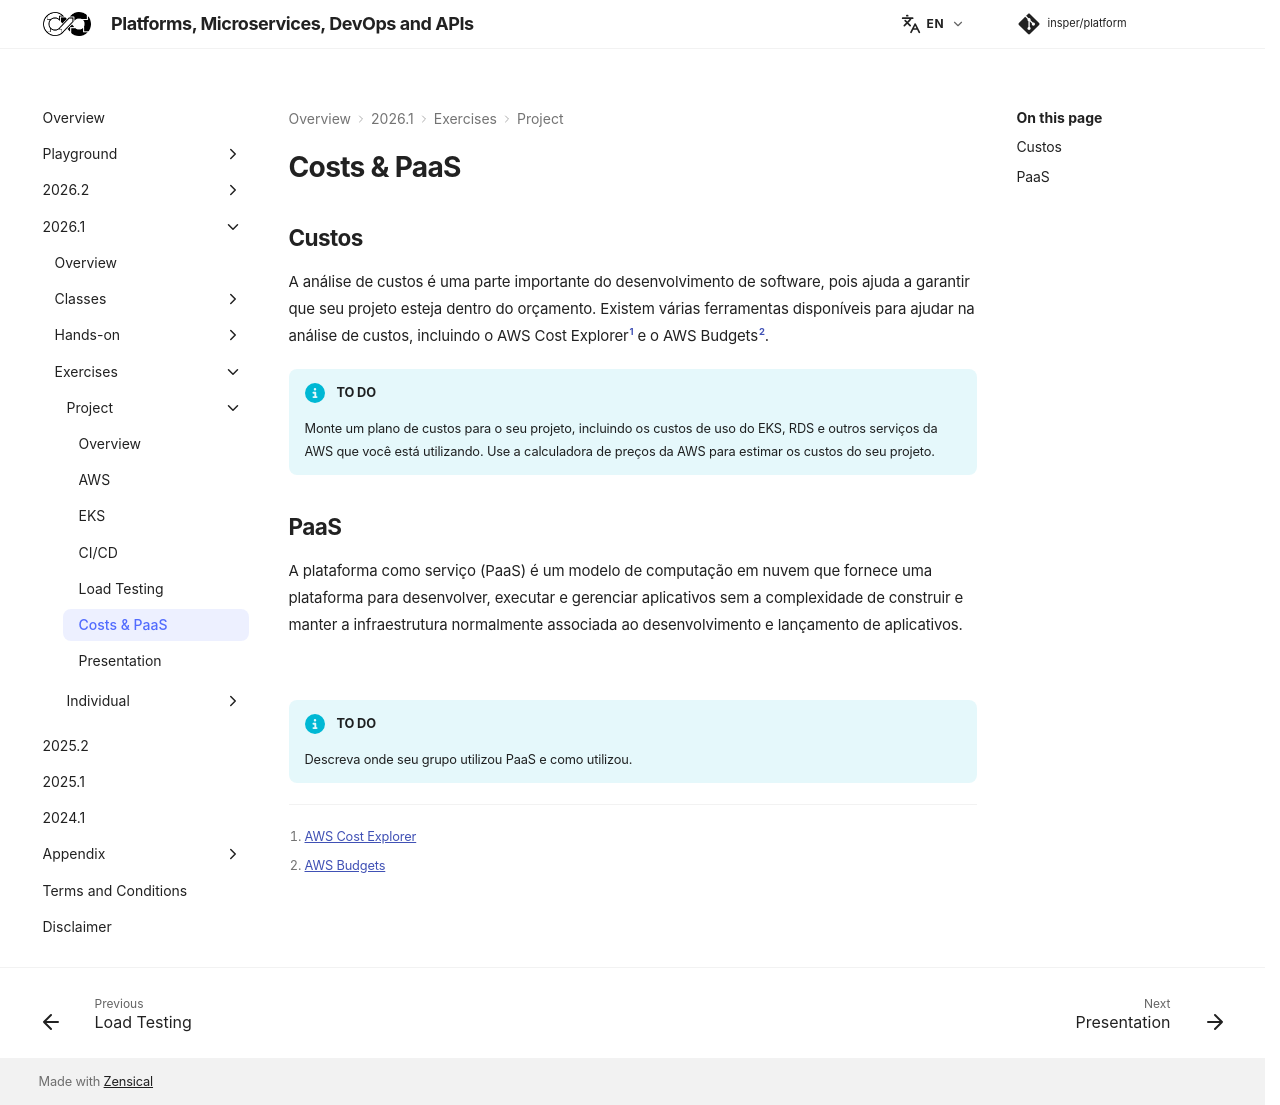

repository: Insper/platform · page: 2026.1/exercises/project/costs/index.html · generator: mkdocs


## Custos

A análise de custos é uma parte importante do desenvolvimento de software, pois ajuda a garantir que seu projeto esteja dentro do orçamento. Existem várias ferramentas disponíveis para ajudar na análise de custos, incluindo o AWS Cost Explorer[^1] e o AWS Budgets[^2].

!!! info "TO DO"

    Monte um plano de custos para o seu projeto, incluindo os custos de uso do EKS, RDS e outros serviços da AWS que você está utilizando. Use a calculadora de preços da AWS para estimar os custos do seu projeto.


## PaaS

A plataforma como serviço (PaaS) é um modelo de computação em nuvem que fornece uma plataforma para desenvolver, executar e gerenciar aplicativos sem a complexidade de construir e manter a infraestrutura normalmente associada ao desenvolvimento e lançamento de aplicativos.

![](costs/paas/iaas-paas-saas-diagram.png){ width=100% }

!!! info "TO DO"

    Descreva onde seu grupo utilizou PaaS e como utilizou.

[^1]: [AWS Cost Explorer](https://aws.amazon.com/aws-cost-management/aws-cost-explorer/){target="_blank"}
[^2]: [AWS Budgets](https://aws.amazon.com/aws-cost-management/aws-budgets/){target="_blank"}
